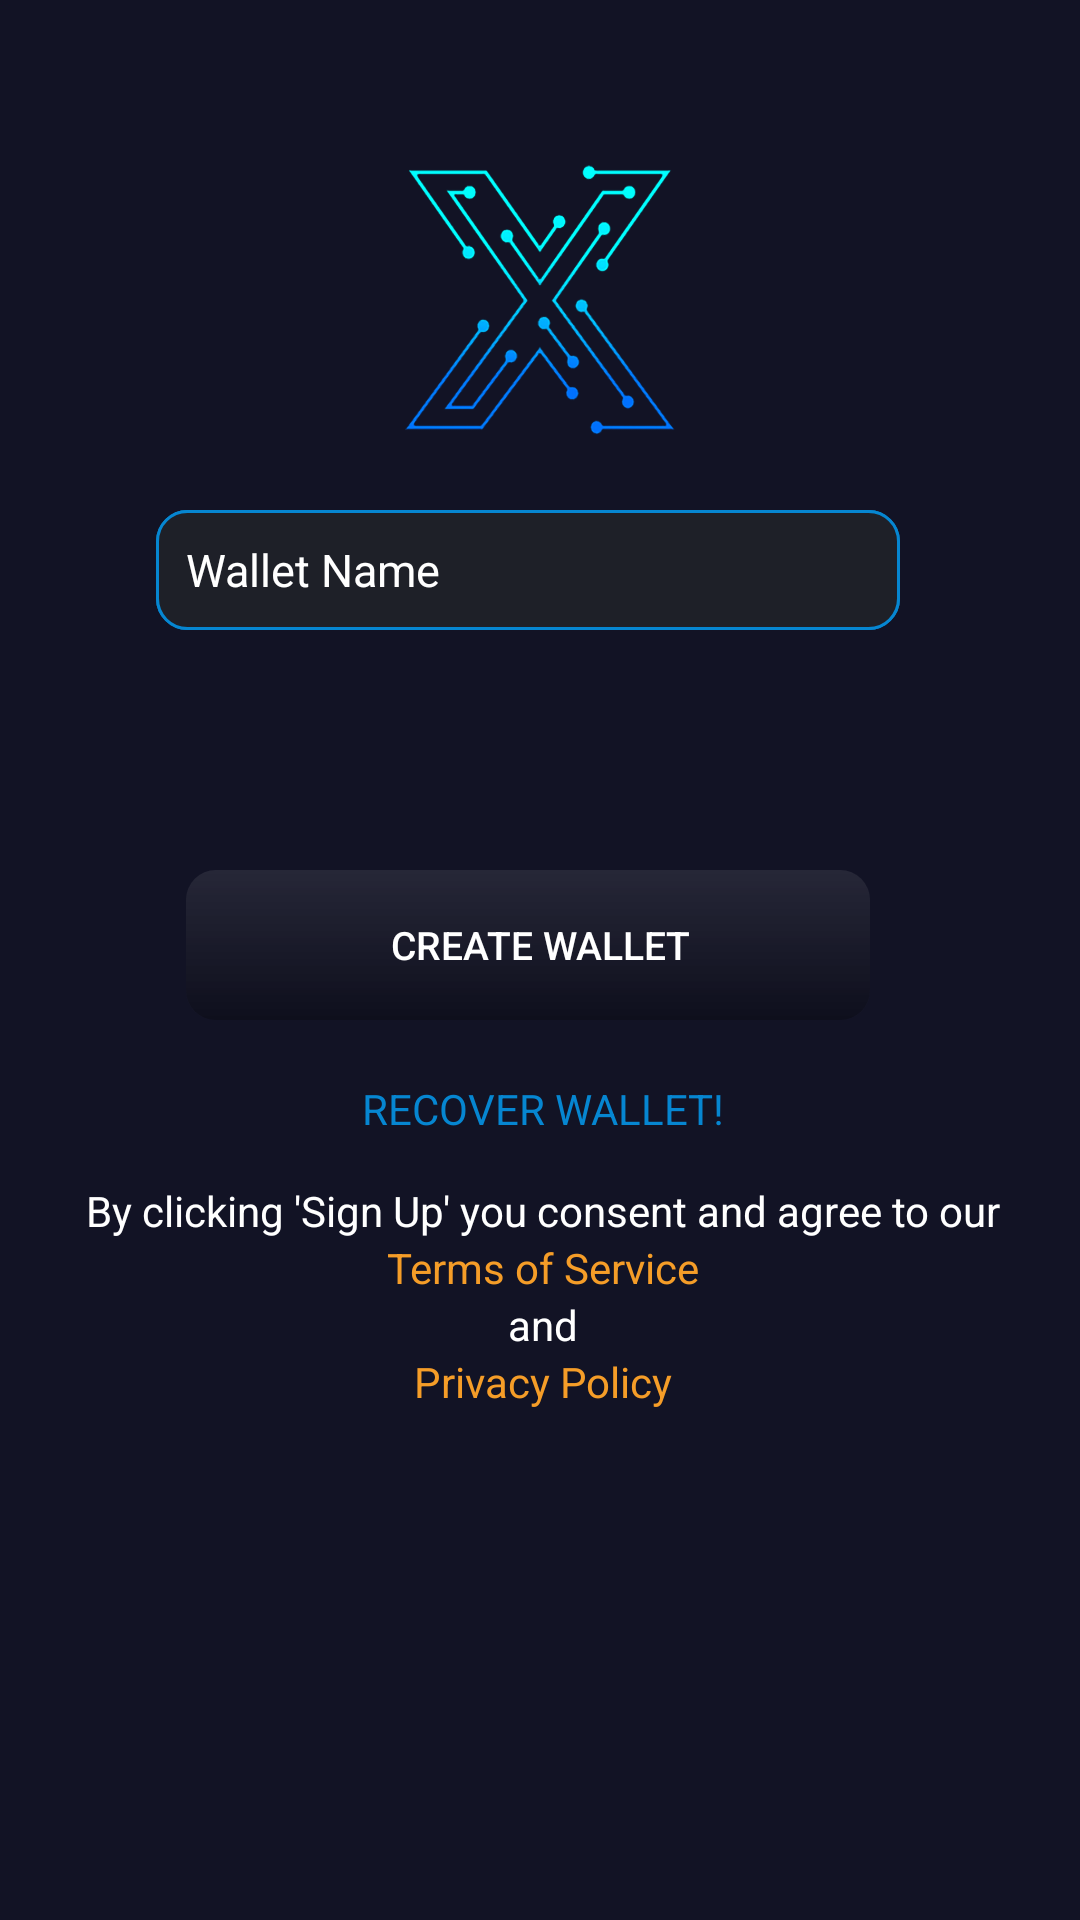

The Android layout XML behind this screen, and the referenced resources:
<!-- AndroidManifest.xml: application theme AppThemeNoActionBar -->
<!-- res/layout/activity_signup.xml -->
<?xml version="1.0" encoding="utf-8"?>
<androidx.constraintlayout.widget.ConstraintLayout xmlns:android="http://schemas.android.com/apk/res/android"
    android:layout_width="match_parent"
    android:layout_height="match_parent"
    android:background="@color/background"
    xmlns:tools="http://schemas.android.com/tools"
    tools:context=".Signup"
    android:paddingTop="50dp">

    <LinearLayout
        android:layout_width="match_parent"
        android:layout_height="100dp"
        android:layout_alignParentStart="true"
        android:orientation="vertical">

        <LinearLayout
            android:layout_width="match_parent"
            android:layout_height="wrap_content"
            android:gravity="center">

            <ImageView
                android:id="@+id/logo"
                android:layout_width="match_parent"
                android:layout_height="100dp"
                android:gravity="center"
                android:padding="5dp"
                android:src="@drawable/logo" />
        </LinearLayout>

    </LinearLayout>
    //Refresh here
    <LinearLayout
        android:layout_width="match_parent"
        android:layout_height="match_parent"
        android:layout_alignParentStart="true"
        android:layout_alignParentLeft="true"
        android:layout_alignParentBottom="true"
        android:layout_marginStart="2dp"
        android:layout_marginLeft="2dp"
        android:layout_marginBottom="0dp"
        android:layout_marginTop="90dp"
        android:orientation="vertical">

        <LinearLayout
            android:layout_width="match_parent"
            android:layout_height="wrap_content"
            android:layout_marginBottom="0dp"
            android:layout_marginTop="15dp"
            android:layout_marginLeft="15dp"
            android:layout_marginRight="25dp"
            android:orientation="vertical">


            <LinearLayout
                android:layout_width="match_parent"
                android:layout_height="40dp"
                android:layout_marginBottom="5dp"
                android:layout_marginLeft="35dp"
                android:layout_marginRight="35dp"
                android:layout_marginTop="15dp"
                android:background="@drawable/shape">

                <LinearLayout
                    android:layout_width="match_parent"
                    android:layout_height="match_parent"
                    android:orientation="horizontal">
                    
                    <EditText
                        android:layout_width="0dp"
                        android:id="@+id/name"
                        android:layout_height="match_parent"
                        android:layout_weight="1.0"
                        android:hint="Wallet Name"
                        android:paddingLeft="10dp"
                        android:textSize="15dp"
                        android:textColor="#FFFFFF"
                        android:background="@drawable/editext"
                        android:textColorHint="#FFFFFF" />
                </LinearLayout>

            </LinearLayout>

            <LinearLayout
                android:layout_width="match_parent"
                android:layout_height="0dp"
                android:layout_marginBottom="5dp"
                android:layout_marginLeft="35dp"
                android:layout_marginRight="35dp"
                android:layout_marginTop="15dp"
                android:background="@drawable/shape">

                <LinearLayout
                    android:layout_width="match_parent"
                    android:layout_height="match_parent"
                    android:orientation="horizontal">
                    
                    <EditText
                        android:layout_width="0dp"
                        android:id="@+id/email"
                        android:layout_height="match_parent"
                        android:layout_weight="1.0"
                        android:hint="Email"
                        android:text="email@email.com"
                        android:textSize="15dp"
                        android:textColor="#FFFFFF"
                        android:paddingLeft="10dp"
                        android:background="@drawable/editext"
                        android:textColorHint="#FFFFFF" />
                </LinearLayout>

            </LinearLayout>

            <LinearLayout
                android:layout_width="match_parent"
                android:layout_height="0dp"
                android:layout_marginBottom="5dp"
                android:layout_marginLeft="35dp"
                android:layout_marginRight="35dp"
                android:layout_marginTop="15dp"
                android:background="@drawable/shape">

                <LinearLayout
                    android:layout_width="match_parent"
                    android:layout_height="match_parent"
                    android:orientation="horizontal">
                    
                    <EditText
                        android:layout_width="0dp"
                        android:id="@+id/password"
                        android:layout_height="match_parent"
                        android:layout_weight="1.0"
                        android:hint="Password"
                        android:text="RwDrwcwUf784Z5V4rTKG"
                        android:textSize="15dp"
                        android:inputType="textPassword"
                        android:paddingLeft="10dp"
                        android:textColor="#FFFFFF"
                        android:background="@drawable/editext"
                        android:textColorHint="#FFFFFF" />
                </LinearLayout>

            </LinearLayout>

            <LinearLayout
                android:layout_width="match_parent"
                android:layout_height="0dp"
                android:layout_marginBottom="5dp"
                android:layout_marginLeft="35dp"
                android:layout_marginRight="35dp"
                android:layout_marginTop="15dp"
                android:background="@drawable/shape">

                <LinearLayout
                    android:layout_width="match_parent"
                    android:layout_height="match_parent"
                    android:orientation="horizontal">
                    
                    <EditText
                        android:layout_width="0dp"
                        android:id="@+id/cpassword"
                        android:layout_height="match_parent"
                        android:layout_weight="1.0"
                        android:hint="Confirm Password"
                        android:text="RwDrwcwUf784Z5V4rTKG"
                        android:paddingLeft="10dp"
                        android:textSize="15dp"
                        android:textColor="#FFFFFF"
                        android:inputType="textPassword"
                        android:background="@drawable/editext"
                        android:textColorHint="#FFFFFF" />
                </LinearLayout>
            </LinearLayout>
            <LinearLayout
                android:layout_width="match_parent"
                android:layout_height="50dp"
                android:layout_marginBottom="5dp"
                android:layout_marginLeft="45dp"
                android:layout_marginRight="45dp"
                android:layout_marginTop="15dp">

                <LinearLayout
                    android:layout_width="match_parent"
                    android:layout_height="match_parent"
                    android:orientation="horizontal">
                    
                    <Button
                        android:layout_width="0dp"
                        android:id="@+id/singup"
                        android:layout_height="match_parent"
                        android:layout_weight="1.0"
                        android:text="Create wallet"
                        android:textSize="13dp"
                        android:paddingLeft="10dp"
                        android:textColor="#ffffff"
                        android:background="@drawable/glass" />
                </LinearLayout>

            </LinearLayout>
        </LinearLayout>

        
        <LinearLayout
            android:layout_width="match_parent"
            android:id="@+id/member"
            android:layout_height="wrap_content"
            android:gravity="center"
            android:layout_marginTop="15dp"
            android:layout_alignParentBottom="true">

            <TextView
                android:layout_width="match_parent"
                android:layout_height="wrap_content"
                android:gravity="center"
                android:text="RECOVER WALLET!"
                android:textColor="#0686d1"/>

        </LinearLayout>

        
        <LinearLayout
            android:layout_width="match_parent"
            android:layout_height="wrap_content"
            android:gravity="center"
            android:layout_marginTop="15dp"
            android:layout_alignParentBottom="true">

            <TextView
                android:layout_width="match_parent"
                android:layout_height="wrap_content"
                android:gravity="center"
                android:text="By clicking 'Sign Up' you consent and agree to our"
                android:textColor="#FFFFFF"/>

        </LinearLayout>
        
        <LinearLayout
            android:layout_width="match_parent"
            android:layout_height="wrap_content"
            android:gravity="center"
            android:layout_marginTop="0dp"
            android:layout_alignParentBottom="true">

            <TextView
                android:layout_width="match_parent"
                android:layout_height="wrap_content"
                android:gravity="center"
                android:id="@+id/terms"
                android:text="Terms of Service"
                android:textColor="#F59D28"/>
        </LinearLayout>
        
        <LinearLayout
            android:layout_width="match_parent"
            android:layout_height="wrap_content"
            android:gravity="center"
            android:layout_marginTop="0dp"
            android:layout_alignParentBottom="true">

            <TextView
                android:layout_width="match_parent"
                android:layout_height="wrap_content"
                android:gravity="center"
                android:text="and"
                android:textColor="#FFFFFF"/>
        </LinearLayout>
        
        <LinearLayout
            android:layout_width="match_parent"
            android:layout_height="wrap_content"
            android:gravity="center"
            android:layout_marginTop="0dp"
            android:layout_alignParentBottom="true">

            <TextView
                android:layout_width="match_parent"
                android:layout_height="wrap_content"
                android:gravity="center"
                android:id="@+id/policy"
                android:text="Privacy Policy"
                android:textColor="#F59D28"/>
        </LinearLayout>
    </LinearLayout>

</androidx.constraintlayout.widget.ConstraintLayout>
<!-- resources referenced by this layout -->
<resources>
  <color name="background">#121325</color>
  <!-- drawable editext (drawable) -->
  <?xml version="1.0" encoding="utf-8"?>
  <shape android:shape="rectangle" xmlns:android="http://schemas.android.com/apk/res/android">
      <size
          android:height="50dp"
          android:width="200dp" />
      <solid android:color="#1e2028" />
      <stroke android:width="1dp" android:color="#0686d1" />
      <corners android:radius="10dp"/>
  </shape>
  <!-- drawable glass (drawable) -->
  <?xml version="1.0" encoding="UTF-8"?>
  <layer-list xmlns:android="http://schemas.android.com/apk/res/android">
  
      <item android:state_focused="false"><shape>
          <gradient android:angle="90" android:endColor="#15ffffff" android:startColor="#3F000000" />
  
          <corners android:radius="10dp" />
  
          <padding android:bottom="2dp" android:left="2dp" android:right="2dp" android:top="2dp" />
      </shape></item>
  
  
  </layer-list>
  <!-- drawable logo: png bitmap (drawable, 228797 bytes) -->
  <!-- drawable shape (drawable-v24) -->
  <?xml version="1.0" encoding="UTF-8"?>
  <shape xmlns:android="http://schemas.android.com/apk/res/android"
      android:layout_height="match_parent"
      android:layout_width="match_parent">
      <solid android:color="#1e2028"/>
      <stroke android:width="1dp" android:color="#0686d1" />
      <corners android:radius="10dp"/>
      <padding android:left="0dp"
          android:top="0dp"
          android:right="0dp"
          android:bottom="0dp" />
  </shape>
  <style name="AppThemeNoActionBar" parent="Theme.AppCompat.Light.NoActionBar">
          <item name="colorPrimary">@color/colorPrimary</item>
          <item name="colorPrimaryDark">@color/colorPrimaryDark</item>
          <item name="colorAccent">@color/colorAccent</item>
  
          <item name="windowActionBar">false</item>
          <item name="windowNoTitle">true</item>
      </style>
  <color name="colorPrimary">#008577</color>
  <color name="colorPrimaryDark">#00574B</color>
  <color name="colorAccent">#D81B60</color>
</resources>
